Labelled photos from "running_routes", an image-classification folder in carlamoestafa/project-5. The possible labels are: city run, park run, riverside run, seaside run.

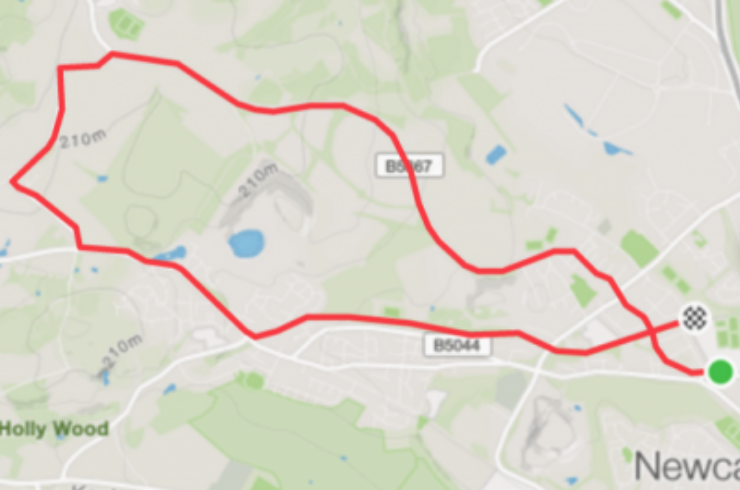
Label: park run

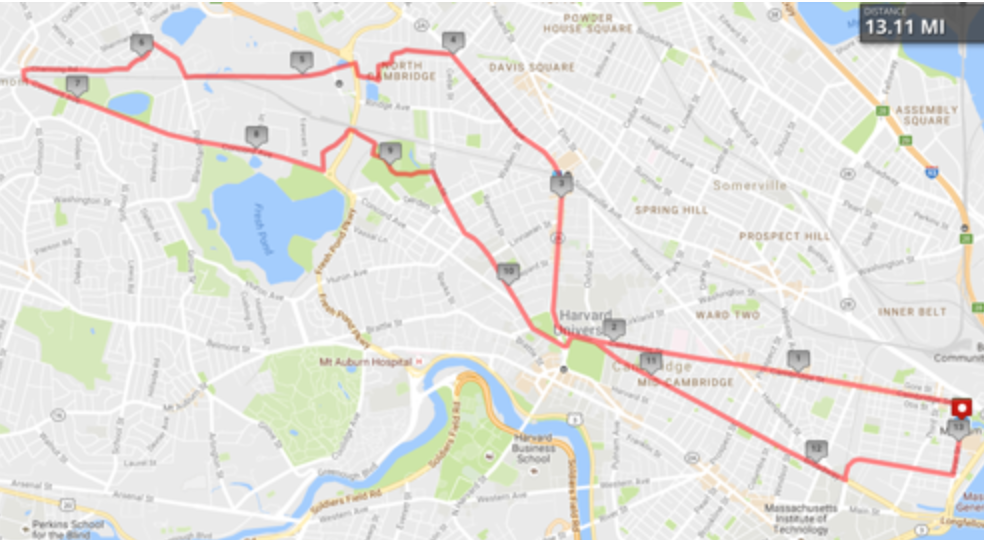
Label: city run

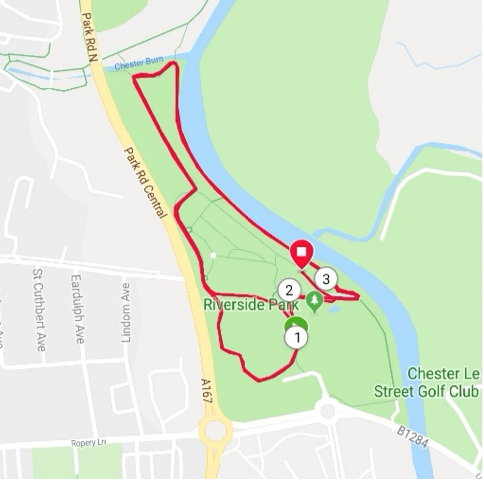
Label: park run

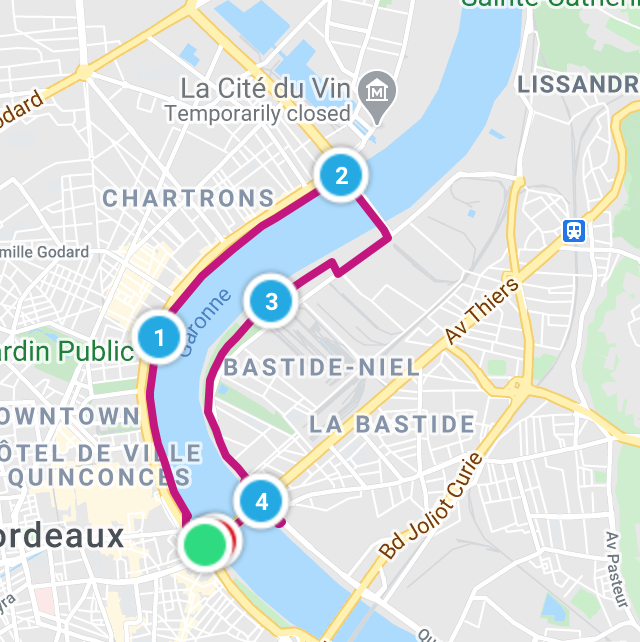
Label: riverside run

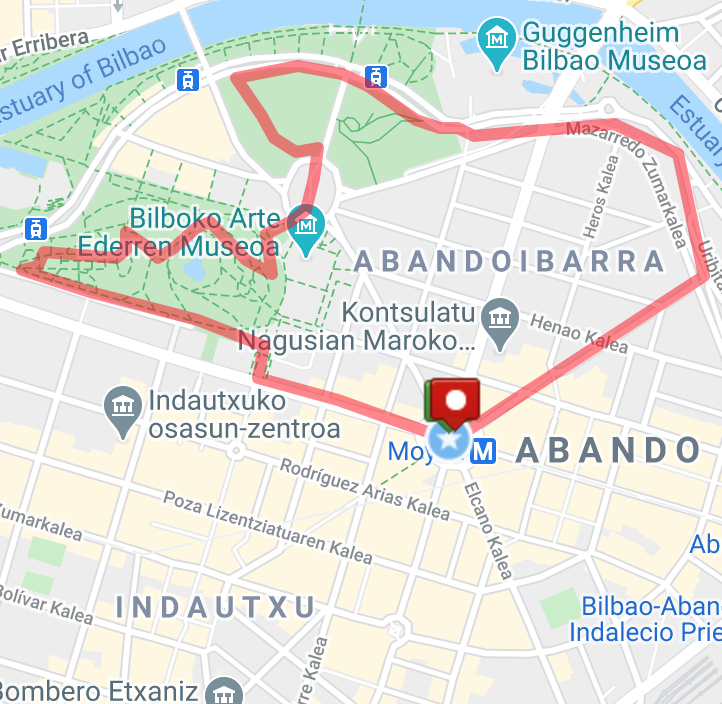
Label: city run

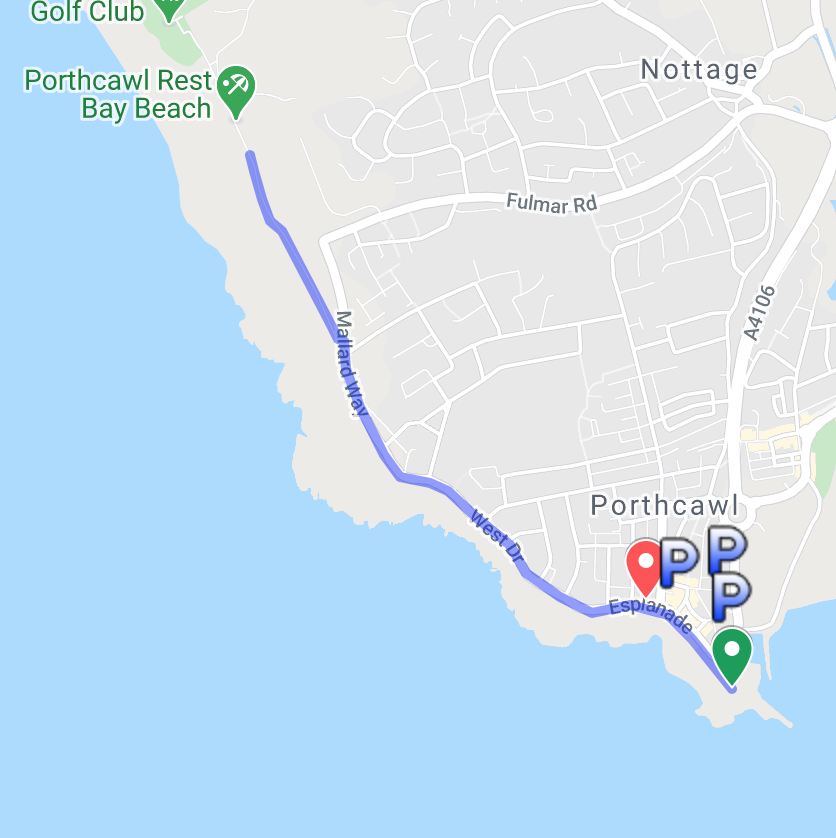
Label: seaside run
